Labelled photos from "public_dataset", an image-classification folder in Teaun9/Computer-Vision. The possible labels are: crazing, inclusion, pitted surface, rolled-in scale, scratches.

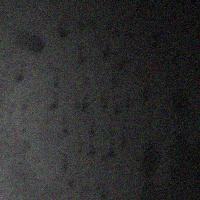
Label: pitted surface

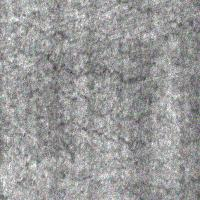
Label: crazing

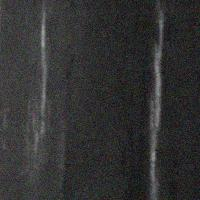
Label: scratches

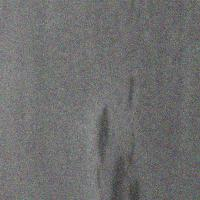
Label: inclusion

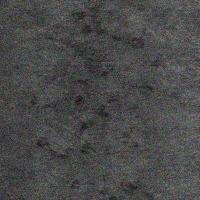
Label: rolled-in scale

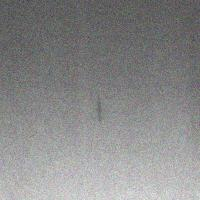
Label: inclusion
